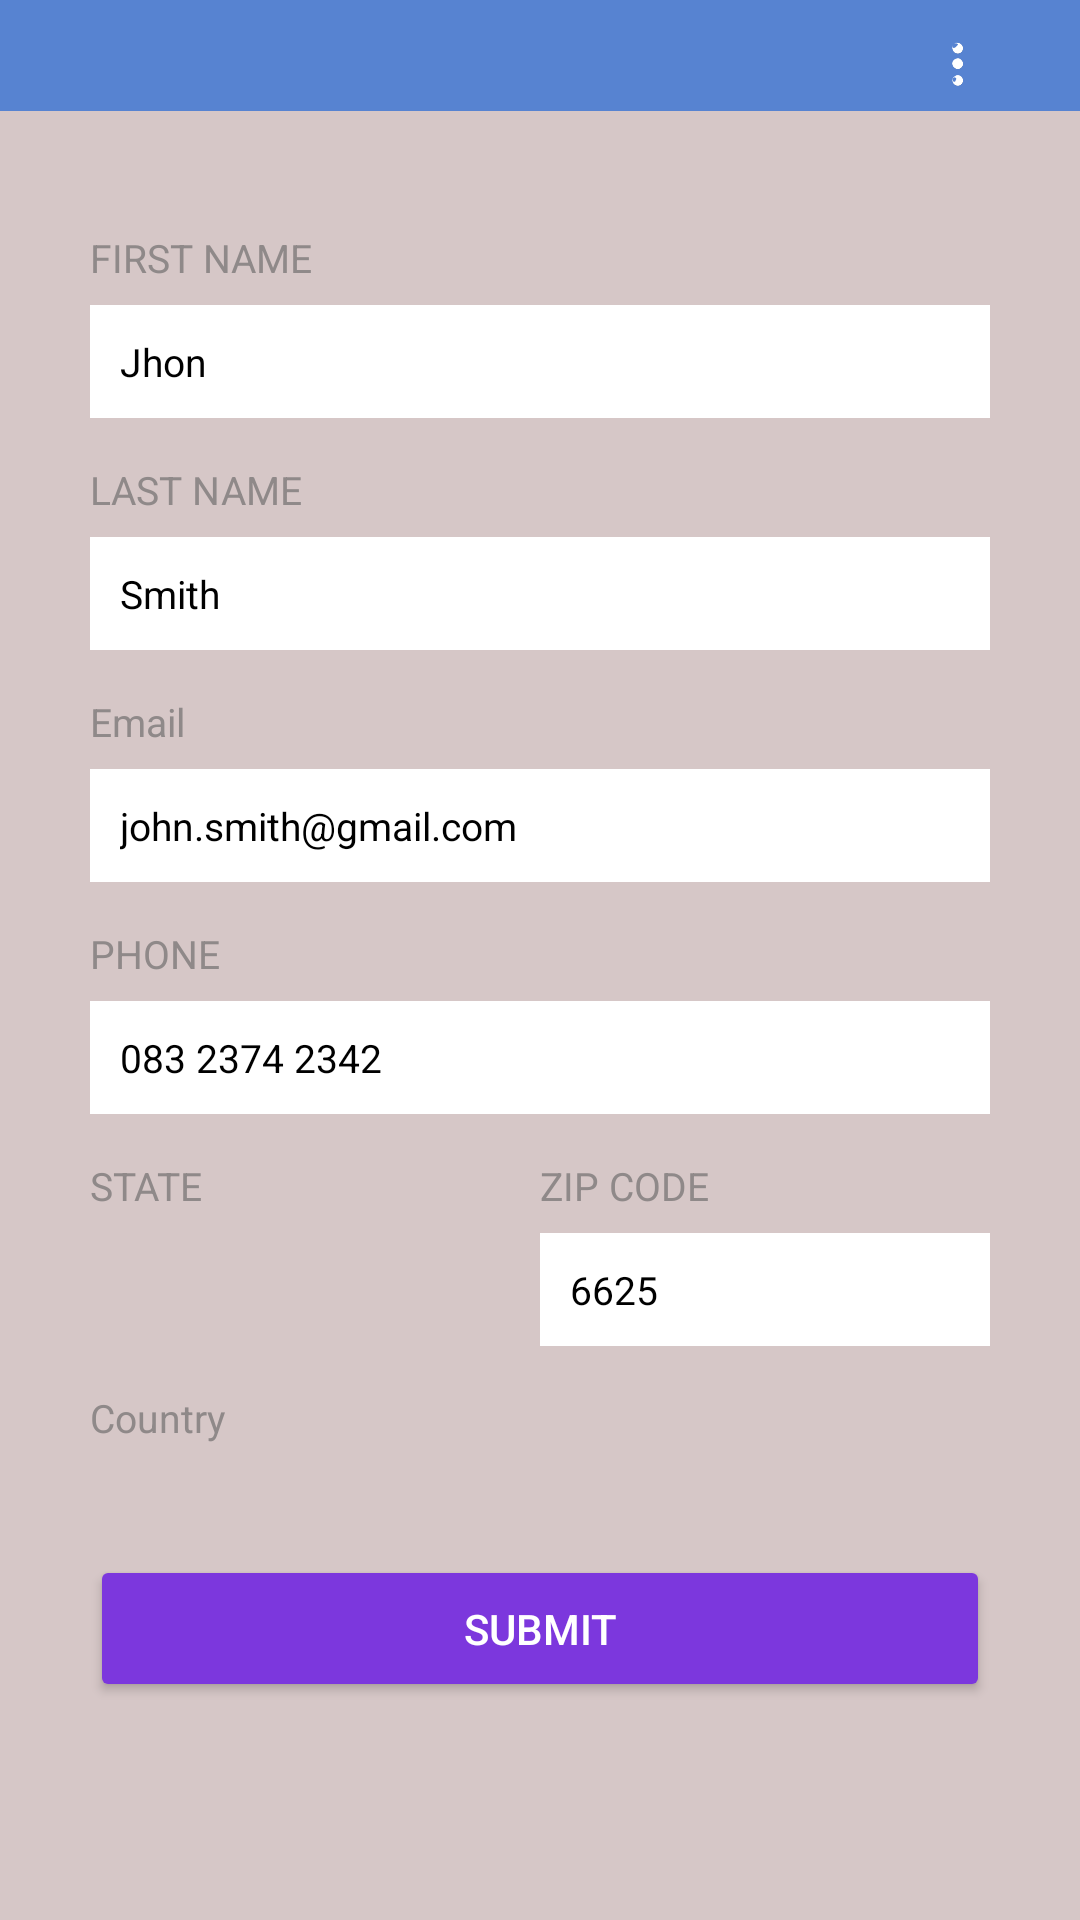

This screen was rendered from an Android layout file. Write that file and the resources it references.
<!-- AndroidManifest.xml: application theme Theme.Login_light -->
<!-- res/layout/activity_form5.xml -->
<?xml version="1.0" encoding="utf-8"?>
<LinearLayout
    xmlns:android="http://schemas.android.com/apk/res/android"
    xmlns:app="http://schemas.android.com/apk/res-auto"
    xmlns:tools="http://schemas.android.com/tools"
    android:layout_width="match_parent"
    android:layout_height="match_parent"
    android:background="@color/form5"
    android:orientation="vertical"
    tools:context=".form5">


    <LinearLayout
        android:layout_width="match_parent"
        android:layout_height="wrap_content"
        android:background="@color/Light_blue"
        android:orientation="horizontal">

        <ImageView
            android:layout_width="30dp"
            android:layout_margin="10dp"
            android:layout_height="wrap_content"
            android:src="@drawable/arrow_back"
            />
        <ImageView
            android:layout_width="40dp"
            android:layout_marginTop="7dp"
            android:layout_marginLeft="250dp"
            android:layout_height="30dp"
            android:src="@drawable/three_dots"
            />

    </LinearLayout>
    <LinearLayout
        android:layout_width="match_parent"
        android:layout_height="wrap_content"
        android:orientation="vertical"
        >
        <TextView
            android:layout_width="300dp"
            android:layout_height="wrap_content"
            android:layout_marginTop="40dp"
            android:textColorHint="@color/light_dark"
            android:textSize="13dp"
            android:textColor="@color/light_dark"
            android:backgroundTint="@color/light_dark"
            android:layout_marginLeft="30dp"
            android:hint="FIRST NAME"
            />
        <EditText
            android:layout_width="300dp"
            android:layout_height="wrap_content"
            android:layout_marginTop="7dp"
            android:textColorHint="@color/black"
            android:textSize="13dp"
            android:background="@color/white"
            android:textColor="@color/light_dark"
            android:padding="10dp"
            android:layout_marginLeft="30dp"
            android:hint="Jhon"
            />
    </LinearLayout>

    <LinearLayout
        android:layout_width="match_parent"
        android:layout_height="wrap_content"
        android:orientation="vertical"
        >
        <TextView
            android:layout_width="300dp"
            android:layout_height="wrap_content"
            android:layout_marginTop="15dp"
            android:textColorHint="@color/light_dark"
            android:textSize="13dp"
            android:textColor="@color/light_dark"
            android:backgroundTint="@color/light_dark"
            android:layout_marginLeft="30dp"
            android:hint="LAST NAME"
            />
        <EditText
            android:layout_width="300dp"
            android:layout_height="wrap_content"
            android:layout_marginTop="7dp"
            android:textColorHint="@color/black"
            android:textSize="13dp"
            android:background="@color/white"
            android:textColor="@color/light_dark"
            android:padding="10dp"
            android:layout_marginLeft="30dp"
            android:hint="Smith"
            />
    </LinearLayout>
    <LinearLayout
        android:layout_width="match_parent"
        android:layout_height="wrap_content"
        android:orientation="vertical"
        >
        <TextView
            android:layout_width="300dp"
            android:layout_height="wrap_content"
            android:layout_marginTop="15dp"
            android:textColorHint="@color/light_dark"
            android:textSize="13dp"
            android:textColor="@color/light_dark"
            android:backgroundTint="@color/light_dark"
            android:layout_marginLeft="30dp"
            android:hint="Email"
            />
        <EditText
            android:layout_width="300dp"
            android:layout_height="wrap_content"
            android:layout_marginTop="7dp"
            android:textColorHint="@color/black"
            android:textSize="13dp"
            android:background="@color/white"
            android:textColor="@color/light_dark"
            android:padding="10dp"
            android:layout_marginLeft="30dp"
            android:hint="john.smith@gmail.com"
            />
    </LinearLayout>
    <LinearLayout
        android:layout_width="match_parent"
        android:layout_height="wrap_content"
        android:orientation="vertical"
        >
        <TextView
            android:layout_width="300dp"
            android:layout_height="wrap_content"
            android:layout_marginTop="15dp"
            android:textColorHint="@color/light_dark"
            android:textSize="13dp"
            android:textColor="@color/light_dark"
            android:backgroundTint="@color/light_dark"
            android:layout_marginLeft="30dp"
            android:hint="PHONE"
            />
        <EditText
            android:layout_width="300dp"
            android:layout_height="wrap_content"
            android:layout_marginTop="7dp"
            android:textColorHint="@color/black"
            android:textSize="13dp"
            android:background="@color/white"
            android:textColor="@color/light_dark"
            android:padding="10dp"
            android:layout_marginLeft="30dp"
            android:hint="083 2374 2342"
            />
    </LinearLayout>

    <LinearLayout
        android:layout_width="match_parent"
        android:layout_height="wrap_content"
        android:orientation="horizontal"
        >
        <LinearLayout
            android:layout_width="150dp"
            android:layout_height="wrap_content"
            android:orientation="vertical"
            >
        <TextView
            android:layout_width="300dp"
            android:layout_height="wrap_content"
            android:layout_marginTop="15dp"
            android:textColorHint="@color/light_dark"
            android:textSize="13dp"
            android:textColor="@color/light_dark"
            android:backgroundTint="@color/light_dark"
            android:layout_marginLeft="30dp"
            android:hint="STATE"
            />
            <Spinner
                android:id="@+id/state"
                android:layout_width="100dp"
                android:layout_height="wrap_content"
                android:layout_marginTop="7dp"
                android:background="@color/white"
                android:textColor="@color/light_dark"
                android:layout_marginLeft="30dp"

                />
        </LinearLayout>
        <LinearLayout
            android:layout_width="180dp"
            android:layout_height="wrap_content"
            android:orientation="vertical"
            >
            <TextView
                android:layout_width="300dp"
                android:layout_height="wrap_content"
                android:layout_marginTop="15dp"
                android:textColorHint="@color/light_dark"
                android:textSize="13dp"
                android:textColor="@color/light_dark"
                android:backgroundTint="@color/light_dark"
                android:layout_marginLeft="30dp"
                android:hint="ZIP CODE"
                />
            <EditText
                android:layout_width="300dp"
                android:layout_height="wrap_content"
                android:layout_marginTop="7dp"
                android:textColorHint="@color/black"
                android:textSize="13dp"
                android:background="@color/white"
                android:textColor="@color/light_dark"
                android:padding="10dp"
                android:layout_marginLeft="30dp"
                android:hint="6625"
                />
        </LinearLayout>
    </LinearLayout>

    <LinearLayout
        android:layout_width="match_parent"
        android:layout_height="wrap_content"
        android:orientation="vertical"
        >
        <TextView
            android:layout_width="300dp"
            android:layout_height="wrap_content"
            android:layout_marginTop="15dp"
            android:textColorHint="@color/light_dark"
            android:textSize="13dp"
            android:textColor="@color/light_dark"
            android:backgroundTint="@color/light_dark"
            android:layout_marginLeft="30dp"
            android:hint="Country"
            />
        <Spinner
            android:id="@+id/country"
            android:layout_width="300dp"
            android:layout_height="wrap_content"
            android:layout_marginTop="7dp"
            android:background="@color/white"
            android:textColor="@color/light_dark"
            android:backgroundTint="@color/black"
            android:layout_marginLeft="30dp"
            />
    </LinearLayout>

     <Button
         android:layout_width="300dp"
         android:layout_height="wrap_content"
         android:text="SUBMIT"
         android:layout_marginTop="30dp"
         android:padding="15dp"
         android:textColor="@color/white"
         android:backgroundTint="#7C37DD"
         android:layout_marginLeft="30dp"
         />

</LinearLayout>
<!-- resources referenced by this layout -->
<resources>
  <color name="Light_blue">#5783D1</color>
  <color name="black">#FF000000</color>
  <color name="form5">#D6c7c7</color>
  <color name="light_dark">#8F8989</color>
  <color name="white">#FFFFFFFF</color>
  <!-- drawable three_dots: png bitmap (drawable, 7164 bytes) -->
  <style name="Theme.Login_light" parent="Theme.MaterialComponents.DayNight.NoActionBar">
          
          <item name="colorPrimary">@color/purple_500</item>
          <item name="colorPrimaryVariant">@color/purple_700</item>
          <item name="colorOnPrimary">@color/white</item>
          
          <item name="colorSecondary">@color/teal_200</item>
          <item name="colorSecondaryVariant">@color/teal_700</item>
          <item name="colorOnSecondary">@color/black</item>
          
          <item name="android:statusBarColor">?attr/colorPrimaryVariant</item>
          
      </style>
  <color name="purple_500">#FF6200EE</color>
  <color name="purple_700">#FF3700B3</color>
  <color name="teal_200">#FF03DAC5</color>
  <color name="teal_700">#FF018786</color>
</resources>
